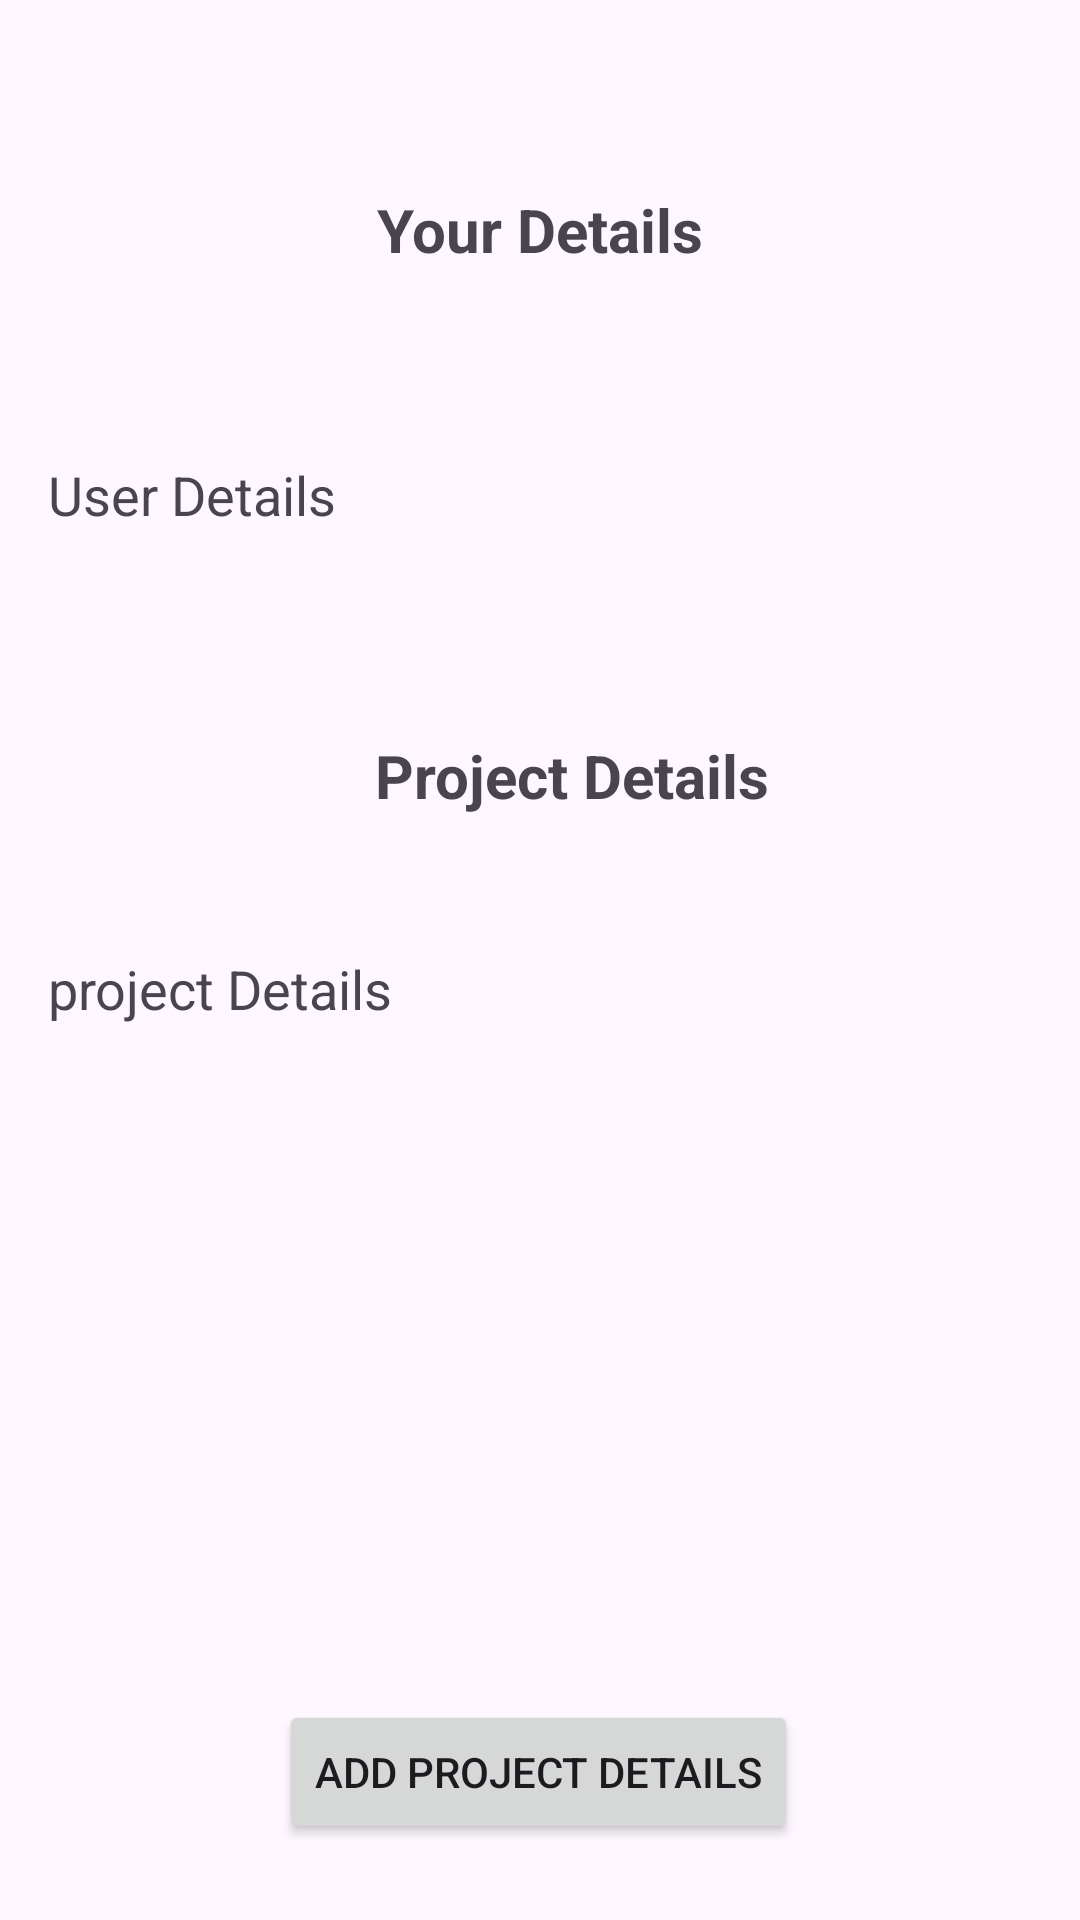

Here is an Android app screen rendered from its layout file. Give the layout XML and the strings, colors and styles it references.
<!-- AndroidManifest.xml: application theme Theme.InvestAndGrow -->
<!-- res/layout/activity_investorprofile_details.xml -->
<androidx.constraintlayout.widget.ConstraintLayout
    xmlns:android="http://schemas.android.com/apk/res/android"
    xmlns:app="http://schemas.android.com/apk/res-auto"
    xmlns:tools="http://schemas.android.com/tools"
    android:layout_width="match_parent"
    android:layout_height="match_parent"
    tools:context=".StartupProfileActivity">

    <TextView
        android:id="@+id/userDetailsTextView"
        android:layout_width="0dp"
        android:layout_height="wrap_content"
        android:layout_margin="16dp"
        android:text="User Details"
        android:textSize="18sp"
        app:layout_constraintBottom_toBottomOf="parent"
        app:layout_constraintEnd_toEndOf="parent"
        app:layout_constraintHorizontal_bias="1.0"
        app:layout_constraintStart_toStartOf="parent"
        app:layout_constraintTop_toTopOf="parent"
        app:layout_constraintVertical_bias="0.234"
        tools:ignore="MissingConstraints" />

    <TextView
        android:id="@+id/startupDetailsTextView"
        android:layout_width="0dp"
        android:layout_height="wrap_content"
        android:layout_margin="16dp"
        android:text="project Details"
        android:textSize="18sp"
        app:layout_constraintBottom_toBottomOf="parent"
        app:layout_constraintEnd_toEndOf="parent"
        app:layout_constraintStart_toStartOf="parent"
        app:layout_constraintTop_toTopOf="parent"
        app:layout_constraintVertical_bias="0.516"
        tools:ignore="MissingConstraints" />

    <TextView
        android:id="@+id/textView2"
        android:layout_width="wrap_content"
        android:layout_height="wrap_content"
        android:text="Your Details"
        android:textStyle="bold"
        android:textSize="20sp"
        app:layout_constraintBottom_toTopOf="@+id/userDetailsTextView"
        app:layout_constraintEnd_toEndOf="parent"
        app:layout_constraintStart_toStartOf="parent"
        app:layout_constraintTop_toTopOf="parent"
        tools:ignore="MissingConstraints" />

    <TextView
        android:id="@+id/textView3"
        android:layout_width="wrap_content"
        android:layout_height="wrap_content"
        android:layout_marginTop="68dp"
        android:text="Project Details"
        android:textSize="20sp"
        android:textStyle="bold"
        app:layout_constraintBottom_toTopOf="@+id/startupDetailsTextView"
        app:layout_constraintEnd_toEndOf="parent"
        app:layout_constraintHorizontal_bias="0.547"
        app:layout_constraintStart_toStartOf="parent"
        app:layout_constraintTop_toBottomOf="@+id/userDetailsTextView"
        app:layout_constraintVertical_bias="0.0"
        tools:ignore="MissingConstraints" />

    <Button
        android:id="@+id/addStartupButton"
        android:layout_width="wrap_content"
        android:layout_height="wrap_content"
        android:layout_margin="16dp"
        android:text="Add Project Details"
        app:layout_constraintBottom_toBottomOf="parent"
        app:layout_constraintEnd_toEndOf="parent"
        app:layout_constraintHorizontal_bias="0.497"
        app:layout_constraintStart_toStartOf="parent"
        app:layout_constraintTop_toBottomOf="@id/startupDetailsTextView"
        app:layout_constraintVertical_bias="0.957" />

</androidx.constraintlayout.widget.ConstraintLayout>
<!-- resources referenced by this layout -->
<resources>
  <style name="Theme.InvestAndGrow" parent="Base.Theme.InvestAndGrow" />
  <style name="Base.Theme.InvestAndGrow" parent="Theme.Material3.DayNight.NoActionBar">
          
          
      </style>
</resources>
